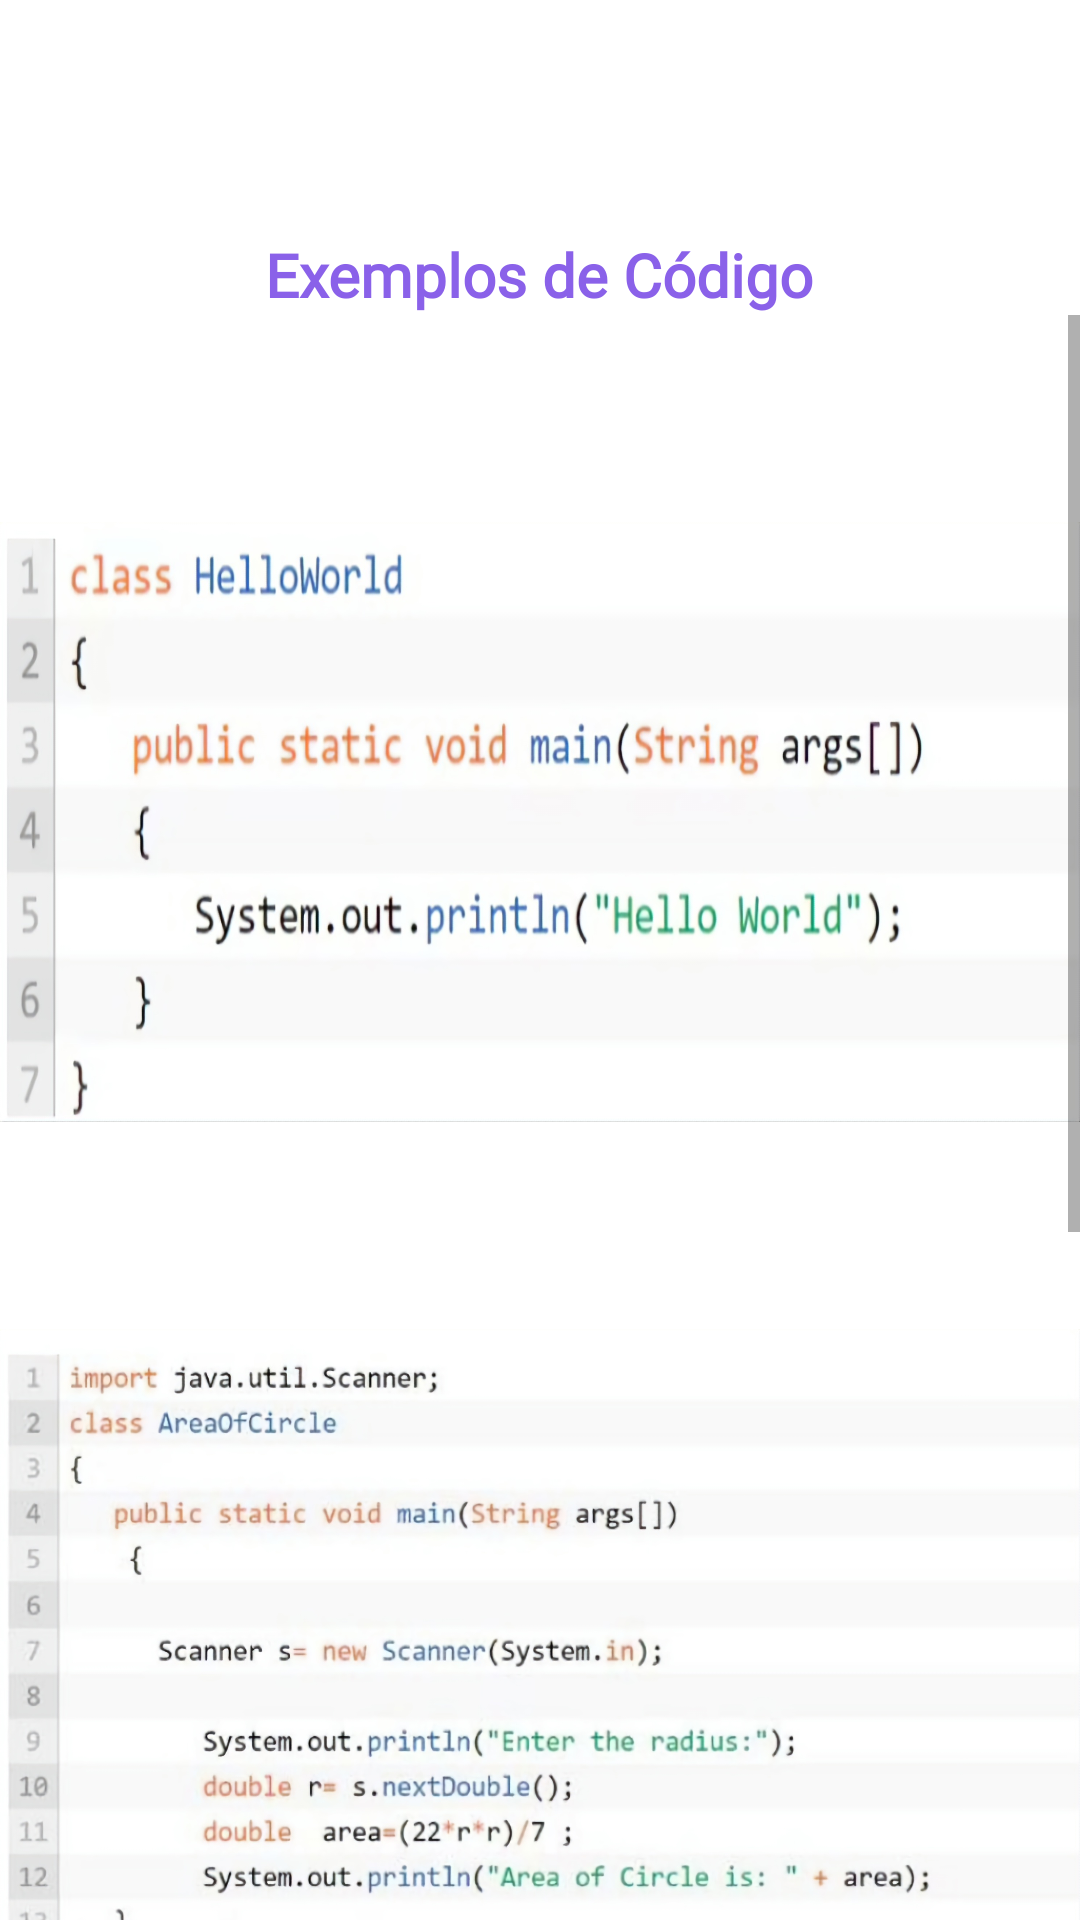

The Android layout XML behind this screen, and the referenced resources:
<!-- AndroidManifest.xml: application theme Theme.AppCompat.DarkNight.NoActionBar.FullScreen -->
<!-- res/layout/activity_java_assunto3.xml -->
<?xml version="1.0" encoding="utf-8"?>
<LinearLayout xmlns:android="http://schemas.android.com/apk/res/android"
    xmlns:app="http://schemas.android.com/apk/res-auto"
    xmlns:tools="http://schemas.android.com/tools"
    android:layout_width="match_parent"
    android:layout_height="match_parent"
    tools:context=".assuntos.Java_assunto3_texto"
    android:orientation="vertical"
    android:background="@color/white">

    <LinearLayout
        android:id="@+id/linear_lay"
        android:layout_width="match_parent"
        android:layout_height="wrap_content"
        android:padding="10dp"
        android:orientation="horizontal">

        <ImageView
            android:id="@+id/backbutton"
            android:layout_width="50dp"
            android:layout_height="50dp"
            android:background="@drawable/iconback" />

    </LinearLayout>

    <LinearLayout
        android:layout_width="match_parent"
        android:layout_height="wrap_content"
        android:orientation="vertical">


        <TextView
            android:id="@+id/nome_assunto"
            android:layout_width="wrap_content"
            android:layout_height="wrap_content"
            android:layout_gravity="center"
            android:layout_marginTop="8dp"
            android:fontFamily="@font/sourcecode"
            android:text="Exemplos de Código"
            android:textAlignment="center"
            android:textColor="@color/roxo_med"
            android:textSize="20sp"
            android:textStyle="bold" />
    </LinearLayout>

    <LinearLayout
        android:layout_width="match_parent"
        android:layout_height="match_parent"
        android:orientation="vertical">

        <ScrollView
            android:layout_width="match_parent"
            android:layout_height="match_parent">

            <LinearLayout
                android:layout_width="match_parent"
                android:layout_height="wrap_content"
                android:orientation="vertical">

                <TextView
                    android:id="@+id/texto_assunto1"
                    android:layout_width="wrap_content"
                    android:layout_height="wrap_content"
                    android:layout_margin="20dp"
                    android:layout_marginTop="15dp"
                    android:fontFamily="@font/sourcecode"
                    android:justificationMode="inter_word"
                    android:text=""
                    android:textAlignment="textStart"
                    android:textColor="@color/black"
                    android:textSize="14sp"
                    android:textStyle="bold" />


                <ImageView
                    android:id="@+id/imagem1"
                    android:layout_width="match_parent"
                    android:layout_height="200dp"
                    android:layout_gravity="center"
                    android:layout_marginTop="10dp"
                    android:background="@drawable/java_img1" />

                <TextView
                    android:id="@+id/texto_assunto2"
                    android:layout_width="wrap_content"
                    android:layout_height="wrap_content"
                    android:layout_margin="20dp"
                    android:layout_marginTop="15dp"
                    android:fontFamily="@font/sourcecode"
                    android:justificationMode="inter_word"
                    android:text=""
                    android:textAlignment="textStart"
                    android:textColor="@color/black"
                    android:textSize="14sp"
                    android:textStyle="bold" />


                <ImageView
                    android:id="@+id/imagem2"
                    android:layout_width="match_parent"
                    android:layout_height="220dp"
                    android:layout_gravity="center"
                    android:layout_marginTop="10dp"
                    android:background="@drawable/java_img2" />

                <TextView
                    android:id="@+id/texto_assunto3"
                    android:layout_width="wrap_content"
                    android:layout_height="wrap_content"
                    android:layout_margin="20dp"
                    android:layout_marginTop="15dp"
                    android:fontFamily="@font/sourcecode"
                    android:justificationMode="inter_word"
                    android:text=""
                    android:textAlignment="textStart"
                    android:textColor="@color/black"
                    android:textSize="14sp"
                    android:textStyle="bold" />


                <ImageView
                    android:id="@+id/imagem3"
                    android:layout_width="match_parent"
                    android:layout_height="250dp"
                    android:layout_gravity="center"
                    android:layout_marginTop="10dp"
                    android:background="@drawable/java_img3"/>

                <TextView
                    android:id="@+id/texto_assunto4"
                    android:layout_width="wrap_content"
                    android:layout_height="wrap_content"
                    android:layout_margin="20dp"
                    android:layout_marginTop="15dp"
                    android:fontFamily="@font/sourcecode"
                    android:justificationMode="inter_word"
                    android:text=""
                    android:textAlignment="textStart"
                    android:textColor="@color/black"
                    android:textSize="14sp"
                    android:textStyle="bold" />

            </LinearLayout>

        </ScrollView>

    </LinearLayout>


</LinearLayout>
<!-- resources referenced by this layout -->
<resources>
  <color name="black">#FF000000</color>
  <color name="roxo_med">#8a61e9</color>
  <color name="white">#FFFFFFFF</color>
  <!-- drawable java_img1: jpg bitmap (drawable-v24, 179813 bytes) -->
  <!-- drawable java_img2: jpg bitmap (drawable-v24, 330272 bytes) -->
  <!-- drawable java_img3: jpg bitmap (drawable-v24, 760250 bytes) -->
  <style name="Theme.AppCompat.DarkNight.NoActionBar.FullScreen" parent="@style/Theme.AppCompat.Light.NoActionBar">
          <item name="android:navigationBarColor">@color/black</item>
          <item name="android:windowNoTitle">true</item>
          <item name="android:windowActionBar">false</item>
          <item name="android:windowFullscreen">true</item>
          <item name="android:windowContentOverlay">@null</item>
      </style>
</resources>
